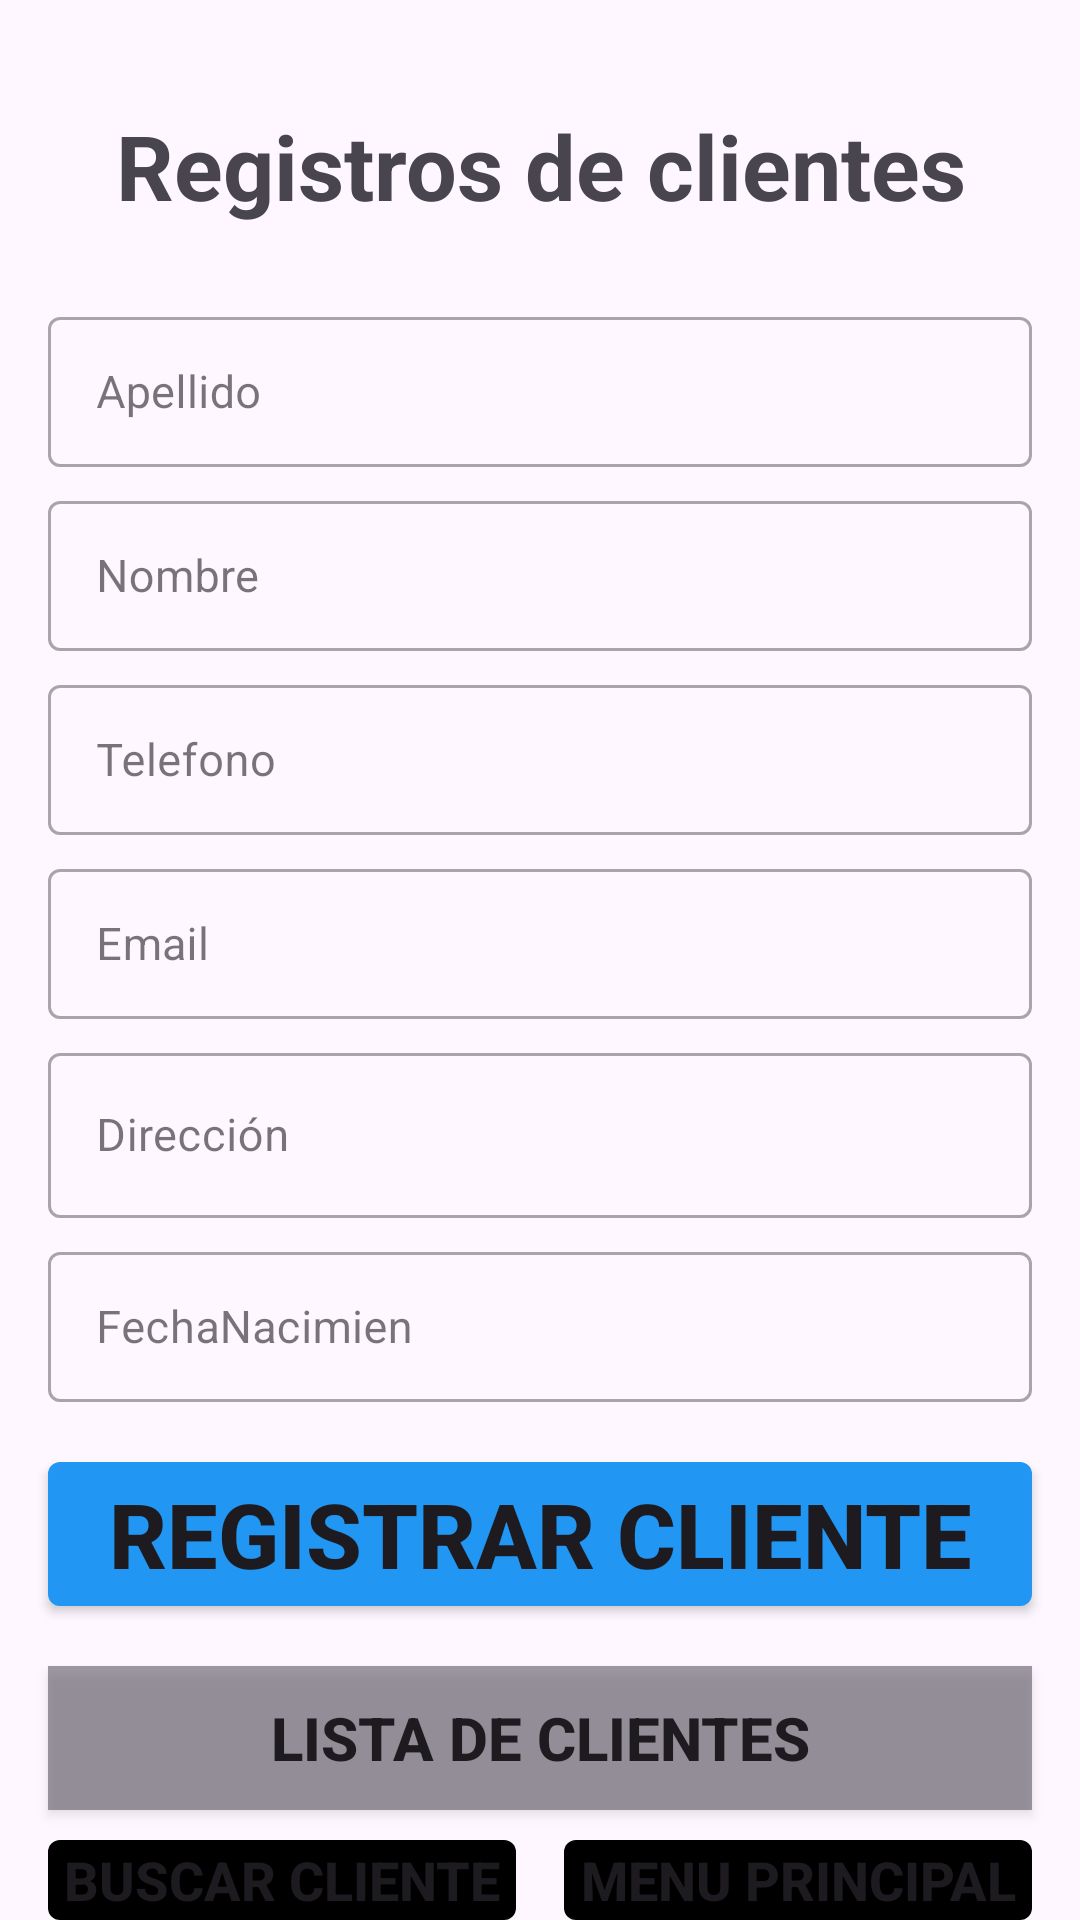

Write the Android layout XML for this screen, with the resource values it uses.
<!-- AndroidManifest.xml: application theme Theme.AppVeterinaria -->
<!-- res/layout/activity_registro_cliente.xml -->
<?xml version="1.0" encoding="utf-8"?>
<LinearLayout xmlns:android="http://schemas.android.com/apk/res/android"
    xmlns:app="http://schemas.android.com/apk/res-auto"
    xmlns:tools="http://schemas.android.com/tools"
    android:layout_width="match_parent"
    android:layout_height="match_parent"
    android:orientation="vertical"
    tools:context=".registroCliente">

    <TextView
        android:layout_width="match_parent"
        android:layout_height="wrap_content"
        android:layout_gravity="center"
        android:layout_marginLeft="16dp"

        android:layout_marginTop="35dp"
        android:layout_marginRight="16dp"

        android:layout_marginBottom="15dp"
        android:text="Registros de clientes"
        android:textAlignment="center"
        android:textSize="30dp"
        android:textStyle="bold" />

    <com.google.android.material.textfield.TextInputLayout
        style="@style/Widget.MaterialComponents.TextInputLayout.OutlinedBox"
        android:layout_width="match_parent"
        android:layout_height="wrap_content"
        android:layout_marginStart="16dp"
        android:layout_marginTop="10dp"
        android:layout_marginEnd="16dp"
        android:hint="Apellido">

        <com.google.android.material.textfield.TextInputEditText
            android:id="@+id/etapellidocliente"
            android:layout_width="match_parent"
            android:layout_height="50dp"
            android:inputType="text"
            android:textSize="15dp" />
    </com.google.android.material.textfield.TextInputLayout>


    <com.google.android.material.textfield.TextInputLayout
        style="@style/Widget.MaterialComponents.TextInputLayout.OutlinedBox"
        android:layout_width="match_parent"
        android:layout_height="wrap_content"
        android:layout_marginStart="16dp"
        android:layout_marginTop="6dp"
        android:layout_marginEnd="16dp"
        android:hint="Nombre">

        <com.google.android.material.textfield.TextInputEditText
            android:id="@+id/etnombrecliente"
            android:layout_width="match_parent"
            android:layout_height="50dp"
            android:inputType="text"
            android:textSize="15dp" />
    </com.google.android.material.textfield.TextInputLayout>

    <com.google.android.material.textfield.TextInputLayout
        style="@style/Widget.MaterialComponents.TextInputLayout.OutlinedBox"
        android:layout_width="match_parent"
        android:layout_height="wrap_content"
        android:layout_marginStart="16dp"
        android:layout_marginTop="6dp"
        android:layout_marginEnd="16dp"
        android:hint="Telefono"
        >

        <com.google.android.material.textfield.TextInputEditText
            android:id="@+id/ettelefonocliente"
            android:layout_width="match_parent"
            android:layout_height="50dp"
            android:inputType="number"
            android:textSize="15dp" />
    </com.google.android.material.textfield.TextInputLayout>

    <com.google.android.material.textfield.TextInputLayout
        style="@style/Widget.MaterialComponents.TextInputLayout.OutlinedBox"
        android:layout_width="match_parent"
        android:layout_height="wrap_content"
        android:layout_marginStart="16dp"
        android:layout_marginTop="6dp"
        android:layout_marginEnd="16dp"
        android:hint="Email">

        <com.google.android.material.textfield.TextInputEditText
            android:id="@+id/etemailcliente"
            android:layout_width="match_parent"
            android:layout_height="50dp"
            android:inputType="textWebEmailAddress"
            android:textSize="15dp" />
    </com.google.android.material.textfield.TextInputLayout>

    <com.google.android.material.textfield.TextInputLayout
        style="@style/Widget.MaterialComponents.TextInputLayout.OutlinedBox"
        android:layout_width="match_parent"
        android:layout_height="wrap_content"
        android:layout_marginStart="16dp"
        android:layout_marginTop="6dp"
        android:layout_marginEnd="16dp"
        android:hint="Dirección">

        <com.google.android.material.textfield.TextInputEditText
            android:id="@+id/etdireccioncliente"
            android:layout_width="match_parent"
            android:layout_height="55dp"
            android:inputType="text"
            android:textSize="15dp" />
    </com.google.android.material.textfield.TextInputLayout>

    <com.google.android.material.textfield.TextInputLayout

        style="@style/Widget.MaterialComponents.TextInputLayout.OutlinedBox"
        android:layout_width="match_parent"
        android:layout_height="wrap_content"
        android:layout_marginStart="16dp"
        android:layout_marginTop="6dp"
        android:layout_marginEnd="16dp"
        android:layout_marginBottom="20dp"
        android:hint="FechaNacimien">

        <com.google.android.material.textfield.TextInputEditText
            android:id="@+id/etBuscarFecarNacCliente"
            android:layout_width="match_parent"
            android:layout_height="50dp"
            android:inputType="text"
            android:textSize="15dp" />
    </com.google.android.material.textfield.TextInputLayout>


    <Button
        android:id="@+id/btnMenuRegistrarCliente"
        android:layout_width="match_parent"
        android:layout_height="wrap_content"
        android:layout_marginStart="16dp"
        android:layout_marginEnd="16dp"
        android:background="@drawable/style_rounded_button"
        android:text="Registrar Cliente"
        android:textSize="30dp"
        android:textStyle="bold" />

    <Button
        android:id="@+id/btnAbrirListaClientes"
        android:layout_width="match_parent"
        android:layout_height="wrap_content"
        android:layout_marginStart="16dp"
        android:layout_marginTop="20dp"
        android:layout_marginEnd="16dp"
        android:background="?android:attr/scrollbarThumbHorizontal"
        android:text="Lista de Clientes"
        android:textSize="20dp"
        android:textStyle="bold" />

    <LinearLayout
        android:layout_width="match_parent"
        android:layout_height="wrap_content"
        android:orientation="horizontal">

        <Button
            android:id="@+id/btnEliminarCliente"
            android:layout_width="match_parent"
            android:layout_height="wrap_content"
            android:layout_marginStart="16dp"
            android:layout_marginTop="10dp"
            android:layout_marginEnd="8dp"
            android:layout_weight="1"
            android:background="@drawable/style_rounded_button"
            android:backgroundTint="@color/black"
            android:text="Buscar Cliente"
            android:textSize="18dp"
            android:textStyle="bold"
            app:backgroundTint="@null" />

        <Button
            android:id="@+id/btnActualizarCliente"
            android:layout_width="match_parent"
            android:layout_height="wrap_content"
            android:layout_marginStart="8dp"
            android:layout_marginTop="10dp"
            android:layout_marginEnd="16dp"
            android:layout_weight="1"
            android:background="@drawable/style_rounded_button"
            android:backgroundTint="@color/black"
            android:text="Menu Principal"
            android:textSize="18dp"
            android:textStyle="bold"
            app:backgroundTint="@null" />

    </LinearLayout>

</LinearLayout>
<!-- resources referenced by this layout -->
<resources>
  <color name="black">#FF000000</color>
  <!-- drawable style_rounded_button (drawable) -->
  <?xml version="1.0" encoding="utf-8"?>
      <shape xmlns:android="http://schemas.android.com/apk/res/android">
          <solid android:color="@color/celeste" /> 
          <corners android:radius="4dp" /> 
      </shape>
  <style name="Theme.AppVeterinaria" parent="Base.Theme.AppVeterinaria" />
  <color name="celeste">#2196F3</color>
  <style name="Base.Theme.AppVeterinaria" parent="Theme.Material3.DayNight.NoActionBar">
          
          <item name="colorPrimary">#2196F3</item>
          <item name="radioButtonStyle">@id/btabribuscador</item>
          <item name="android:textSize">20dp</item>
  
      </style>
</resources>
